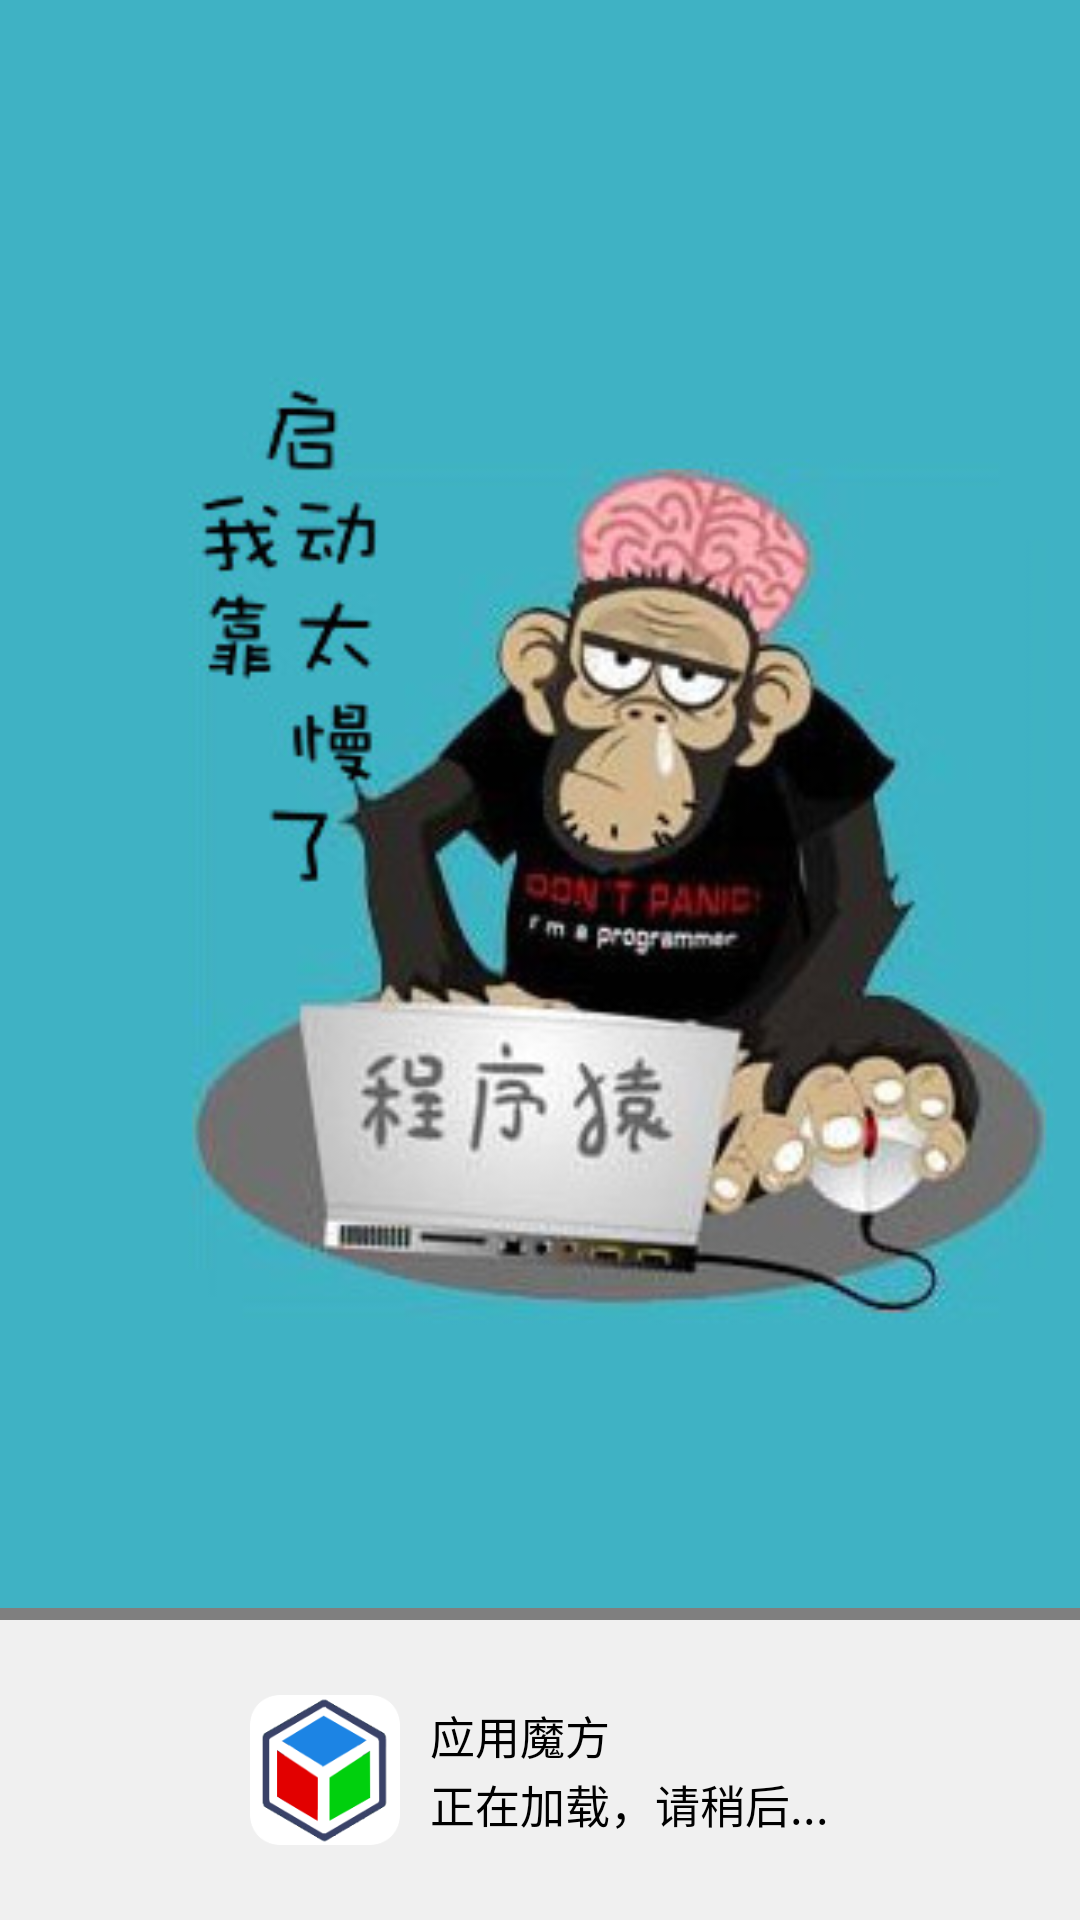

Android layout source for this screen:
<!-- AndroidManifest.xml: application theme AppTheme -->
<!-- res/layout/activity_loading.xml -->
<?xml version="1.0" encoding="utf-8"?>
<RelativeLayout
    xmlns:android="http://schemas.android.com/apk/res/android"
    xmlns:app="http://schemas.android.com/apk/res-auto"
    android:layout_width="match_parent"
    android:layout_height="match_parent"
    android:orientation="vertical"
    android:background="@color/colorScreenBg">

    <ImageView
        android:id="@+id/def_loading_img"
        android:layout_width="match_parent"
        android:layout_height="match_parent"
        android:layout_above="@+id/launching_app_layout"
        android:src="@drawable/chengxuyuan"
        android:scaleType="fitXY"/>

    <LinearLayout
        android:id="@+id/launching_app_layout"
        android:layout_width="match_parent"
        android:layout_height="100dp"
        android:layout_alignParentBottom="true"
        android:gravity="center"
        android:orientation="horizontal">
        <ImageView
            android:id="@+id/launching_app_icon"
            android:layout_width="50dp"
            android:layout_height="50dp"
            android:src="@mipmap/ic_launcher"/>
        <RelativeLayout
            android:layout_width="wrap_content"
            android:layout_height="45dp"
            android:layout_marginLeft="10dp">
            <TextView
                android:id="@+id/launching_app_name"
                android:layout_width="wrap_content"
                android:layout_height="wrap_content"
                android:layout_alignParentLeft="true"
                android:layout_alignParentTop="true"
                android:textSize="15sp"
                android:textColor="@android:color/black"
                android:text="@string/app_name"/>
            <TextView
                android:id="@+id/launching_loading"
                android:layout_width="wrap_content"
                android:layout_height="wrap_content"
                android:layout_alignParentLeft="true"
                android:layout_alignParentBottom="true"
                android:textSize="15sp"
                android:textColor="@android:color/black"
                android:text="@string/launching_app"/>
        </RelativeLayout>
    </LinearLayout>
    <com.smonline.appbox.widget.MaterialProgressBar
        android:layout_width="match_parent"
        android:layout_height="4dp"
        android:layout_above="@+id/launching_app_layout"
        android:indeterminate="true"
        app:duration="1000"
        app:progressColor="#b5defb"
        app:backgroundColor="#0594f8"/>
</RelativeLayout>
<!-- resources referenced by this layout -->
<resources>
  <color name="colorScreenBg">#f0f0f0</color>
  <!-- drawable chengxuyuan: jpg bitmap (drawable, 25682 bytes) -->
  <!-- mipmap ic_launcher: png bitmap (mipmap-xxxhdpi, 10814 bytes) -->
  <string name="app_name">应用魔方</string>
  <string name="launching_app">"正在加载，请稍后..."</string>
  <style name="AppTheme" parent="Theme.AppCompat.Light.DarkActionBar">
          
          <item name="colorPrimary">@color/colorPrimary</item>
          <item name="colorPrimaryDark">@color/colorPrimaryDark</item>
          <item name="colorAccent">@color/colorAccent</item>
      </style>
  <color name="colorPrimary">#263238</color>
  <color name="colorPrimaryDark">#263238</color>
  <color name="colorAccent">@android:color/holo_blue_light</color>
</resources>
